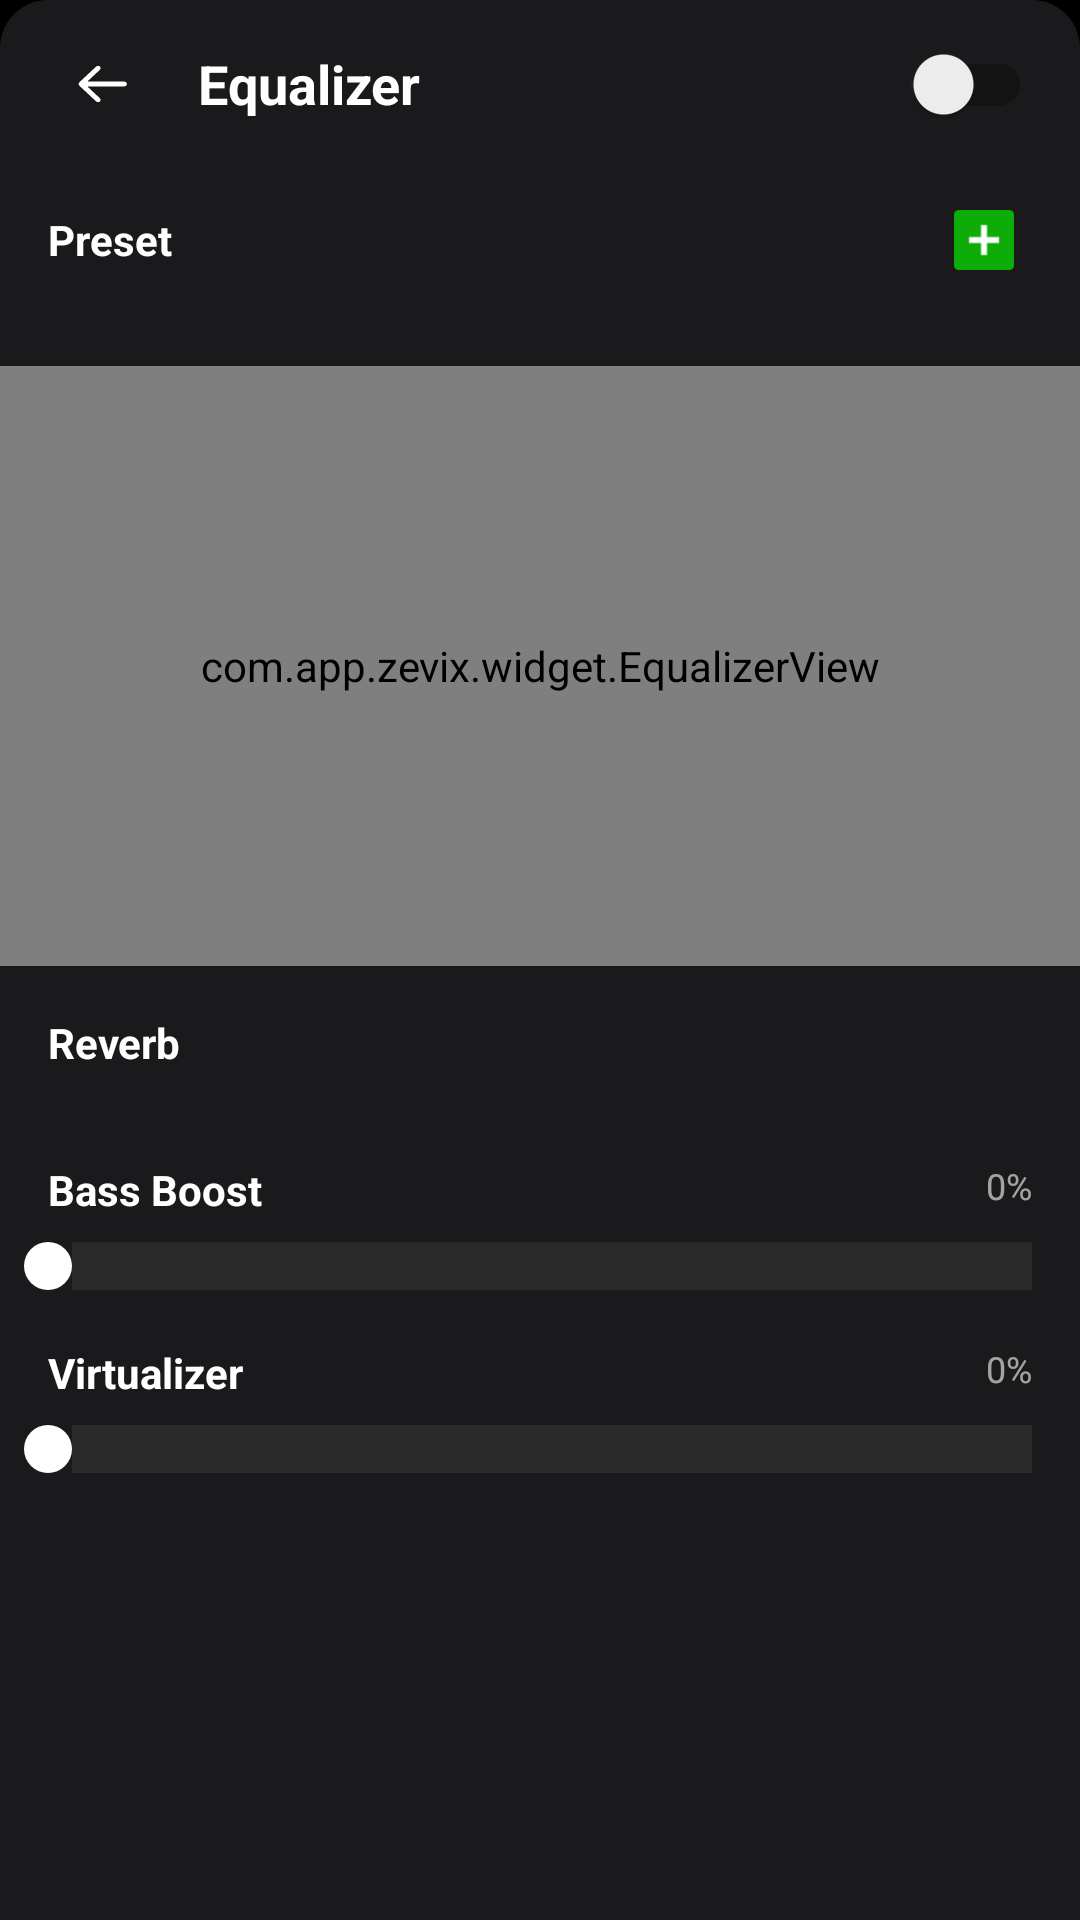

The Android layout XML behind this screen, and the referenced resources:
<!-- AndroidManifest.xml: application theme Theme.ZevixPro -->
<!-- res/layout/dialog_player_equalizer.xml -->
<?xml version="1.0" encoding="utf-8"?>
<LinearLayout xmlns:android="http://schemas.android.com/apk/res/android"
    xmlns:app="http://schemas.android.com/apk/res-auto"
    android:layout_width="match_parent"
    android:layout_height="wrap_content"
    android:background="@drawable/bg_dialog_dark_top_radius"
    android:orientation="vertical">

    
    <LinearLayout
        android:layout_width="match_parent"
        android:layout_height="56dp"
        android:gravity="center_vertical"
        android:paddingHorizontal="16dp">

        <ImageView
            android:id="@+id/iv_back"
            android:layout_width="38dp"
            android:layout_height="38dp"
            android:background="@drawable/bg_common_btn_light"
            android:padding="8dp"
            android:src="@drawable/ic_back" />

        <TextView
            android:id="@+id/tv_title"
            android:layout_width="0dp"
            android:layout_height="wrap_content"
            android:layout_marginStart="12dp"
            android:layout_weight="1"
            android:text="@string/equalizer"
            android:textColor="@color/white"
            android:textSize="18sp"
            android:textStyle="bold" />

        <androidx.appcompat.widget.SwitchCompat
            android:id="@+id/sw_eq_enable"
            android:layout_width="wrap_content"
            android:layout_height="wrap_content" />
    </LinearLayout>

    <androidx.core.widget.NestedScrollView
        android:id="@+id/scroll_view"
        android:layout_width="match_parent"
        android:layout_height="wrap_content">

        <FrameLayout
            android:layout_width="match_parent"
            android:layout_height="wrap_content">

            
            <LinearLayout
                android:id="@+id/layout_eq_content"
                android:layout_width="match_parent"
                android:layout_height="wrap_content"
                android:orientation="vertical"
                android:paddingBottom="28dp">

                
                <RelativeLayout
                    android:layout_width="match_parent"
                    android:layout_height="wrap_content"
                    android:layout_marginTop="8dp"
                    android:paddingHorizontal="16dp">

                    <TextView
                        android:layout_width="wrap_content"
                        android:layout_height="wrap_content"
                        android:layout_centerVertical="true"
                        android:text="@string/preset"
                        android:textColor="@color/white"
                        android:textSize="14sp"
                        android:textStyle="bold" />

                    <ImageView
                        android:id="@+id/btn_add_preset"
                        android:layout_width="32dp"
                        android:layout_height="32dp"
                        android:layout_alignParentEnd="true"
                        android:layout_centerVertical="true"
                        android:background="@drawable/bg_common_btn_light"
                        android:padding="6dp"
                        android:src="@drawable/ic_add" />
                </RelativeLayout>

                
                <HorizontalScrollView
                    android:layout_width="match_parent"
                    android:layout_height="wrap_content"
                    android:layout_marginTop="10dp"
                    android:scrollbars="none">

                    <LinearLayout
                        android:id="@+id/layout_presets"
                        android:layout_width="wrap_content"
                        android:layout_height="wrap_content"
                        android:orientation="horizontal"
                        android:paddingHorizontal="16dp" />
                </HorizontalScrollView>

                
                <com.app.zevix.widget.EqualizerView
                    android:id="@+id/equalizer_view"
                    android:layout_width="match_parent"
                    android:layout_height="200dp"
                    android:layout_marginTop="16dp"
                    android:paddingHorizontal="16dp" />

                
                <TextView
                    android:layout_width="wrap_content"
                    android:layout_height="wrap_content"
                    android:layout_marginStart="16dp"
                    android:layout_marginTop="16dp"
                    android:text="@string/reverb"
                    android:textColor="@color/white"
                    android:textSize="14sp"
                    android:textStyle="bold" />

                
                <HorizontalScrollView
                    android:layout_width="match_parent"
                    android:layout_height="wrap_content"
                    android:layout_marginTop="10dp"
                    android:scrollbars="none">

                    <LinearLayout
                        android:id="@+id/layout_reverb"
                        android:layout_width="wrap_content"
                        android:layout_height="wrap_content"
                        android:orientation="horizontal"
                        android:paddingHorizontal="16dp" />
                </HorizontalScrollView>

                
                <RelativeLayout
                    android:layout_width="match_parent"
                    android:layout_height="wrap_content"
                    android:layout_marginTop="20dp"
                    android:paddingHorizontal="16dp">

                    <TextView
                        android:layout_width="wrap_content"
                        android:layout_height="wrap_content"
                        android:layout_alignParentStart="true"
                        android:text="@string/bass_boost"
                        android:textColor="@color/white"
                        android:textSize="14sp"
                        android:textStyle="bold" />

                    <TextView
                        android:id="@+id/tv_bass_percent"
                        android:layout_width="wrap_content"
                        android:layout_height="wrap_content"
                        android:layout_alignParentEnd="true"
                        android:text="0%"
                        android:textColor="#99ffffff"
                        android:textSize="12sp" />
                </RelativeLayout>

                <SeekBar
                    android:id="@+id/sb_bass_boost"
                    android:layout_width="match_parent"
                    android:layout_height="wrap_content"
                    android:layout_marginTop="8dp"
                    android:max="100"
                    android:paddingHorizontal="16dp"
                    android:progressDrawable="@drawable/player_seekbar_progress"
                    android:thumb="@drawable/player_seekbar_thumb" />

                
                <RelativeLayout
                    android:layout_width="match_parent"
                    android:layout_height="wrap_content"
                    android:layout_marginTop="18dp"
                    android:paddingHorizontal="16dp">

                    <TextView
                        android:layout_width="wrap_content"
                        android:layout_height="wrap_content"
                        android:layout_alignParentStart="true"
                        android:text="@string/virtualizer"
                        android:textColor="@color/white"
                        android:textSize="14sp"
                        android:textStyle="bold" />

                    <TextView
                        android:id="@+id/tv_vir_percent"
                        android:layout_width="wrap_content"
                        android:layout_height="wrap_content"
                        android:layout_alignParentEnd="true"
                        android:text="0%"
                        android:textColor="#99ffffff"
                        android:textSize="12sp" />
                </RelativeLayout>

                <SeekBar
                    android:id="@+id/sb_virtualizer"
                    android:layout_width="match_parent"
                    android:layout_height="wrap_content"
                    android:layout_marginTop="8dp"
                    android:max="100"
                    android:paddingHorizontal="16dp"
                    android:progressDrawable="@drawable/player_seekbar_progress"
                    android:thumb="@drawable/player_seekbar_thumb" />

            </LinearLayout>

            
            <View
                android:id="@+id/v_eq_cover"
                android:layout_width="match_parent"
                android:layout_height="match_parent"
                android:alpha="0.6"
                android:background="#121212"
                android:clickable="true"
                android:focusable="true"
                android:visibility="gone" />

        </FrameLayout>
    </androidx.core.widget.NestedScrollView>
</LinearLayout>
<!-- resources referenced by this layout -->
<resources>
  <color name="white">#ffffffff</color>
  <!-- drawable bg_common_btn_light (drawable) -->
  <?xml version="1.0" encoding="utf-8"?>
  <ripple xmlns:android="http://schemas.android.com/apk/res/android"
      android:color="#40ffffff">
      <item android:id="@android:id/mask">
          <shape android:shape="oval">
              <solid android:color="#ffffff" />
          </shape>
      </item>
  </ripple>
  <!-- drawable bg_dialog_dark_top_radius (drawable) -->
  <?xml version="1.0" encoding="utf-8"?>
  <shape xmlns:android="http://schemas.android.com/apk/res/android"
      android:shape="rectangle">
      <solid android:color="#f21c1c1e" />
      <corners
          android:topLeftRadius="16dp"
          android:topRightRadius="16dp" />
  </shape>
  <!-- drawable player_seekbar_progress (drawable) -->
  <?xml version="1.0" encoding="utf-8"?>
  <layer-list xmlns:android="http://schemas.android.com/apk/res/android">
      <item android:id="@android:id/background">
          <shape>
              <solid android:color="#2a2a2a" />
          </shape>
      </item>
      <item android:id="@android:id/secondaryProgress">
          <clip>
              <shape>
                  <solid android:color="#707070" />
              </shape>
          </clip>
      </item>
      <item android:id="@android:id/progress">
          <clip>
              <shape>
                  <gradient
                      android:startColor="@color/accent_color"
                      android:endColor="@color/accent_color_pressed"
                      android:angle="0" />
              </shape>
          </clip>
      </item>
  </layer-list>
  <!-- drawable player_seekbar_thumb (drawable) -->
  <?xml version="1.0" encoding="utf-8"?>
  <layer-list xmlns:android="http://schemas.android.com/apk/res/android">
      <item>
          <shape android:shape="oval">
              <size
                  android:height="16dp"
                  android:width="16dp" />
              <solid android:color="@color/white" />
          </shape>
      </item>
  </layer-list>
  <string name="bass_boost">Bass Boost</string>
  <string name="equalizer">Equalizer</string>
  <string name="preset">Preset</string>
  <string name="reverb">Reverb</string>
  <string name="virtualizer">Virtualizer</string>
  <style name="Theme.ZevixPro" parent="Theme.MaterialComponents.DayNight.NoActionBar">
          <item name="colorPrimary">@color/colorPrimary</item>
          <item name="colorPrimaryDark">@color/colorPrimaryDark</item>
          <item name="colorAccent">@color/accent_color</item>
          <item name="android:windowBackground">@color/bg_main</item>
          <item name="android:statusBarColor">@color/colorPrimaryDark</item>
          <item name="android:navigationBarColor">@color/colorPrimaryDark</item>
          <item name="android:textColorPrimary">@color/text_primary</item>
          <item name="android:textColorSecondary">@color/text_secondary</item>
          <item name="bottomMenuIconTint">@color/white</item>
      </style>
  <color name="accent_color">#0dac08</color>
  <color name="accent_color_pressed">#0a8a06</color>
  <color name="colorPrimary">#000000</color>
  <color name="colorPrimaryDark">#000000</color>
  <color name="bg_main">#000000</color>
  <color name="text_primary">#ffffffff</color>
  <color name="text_secondary">#9aa0b0</color>
</resources>
